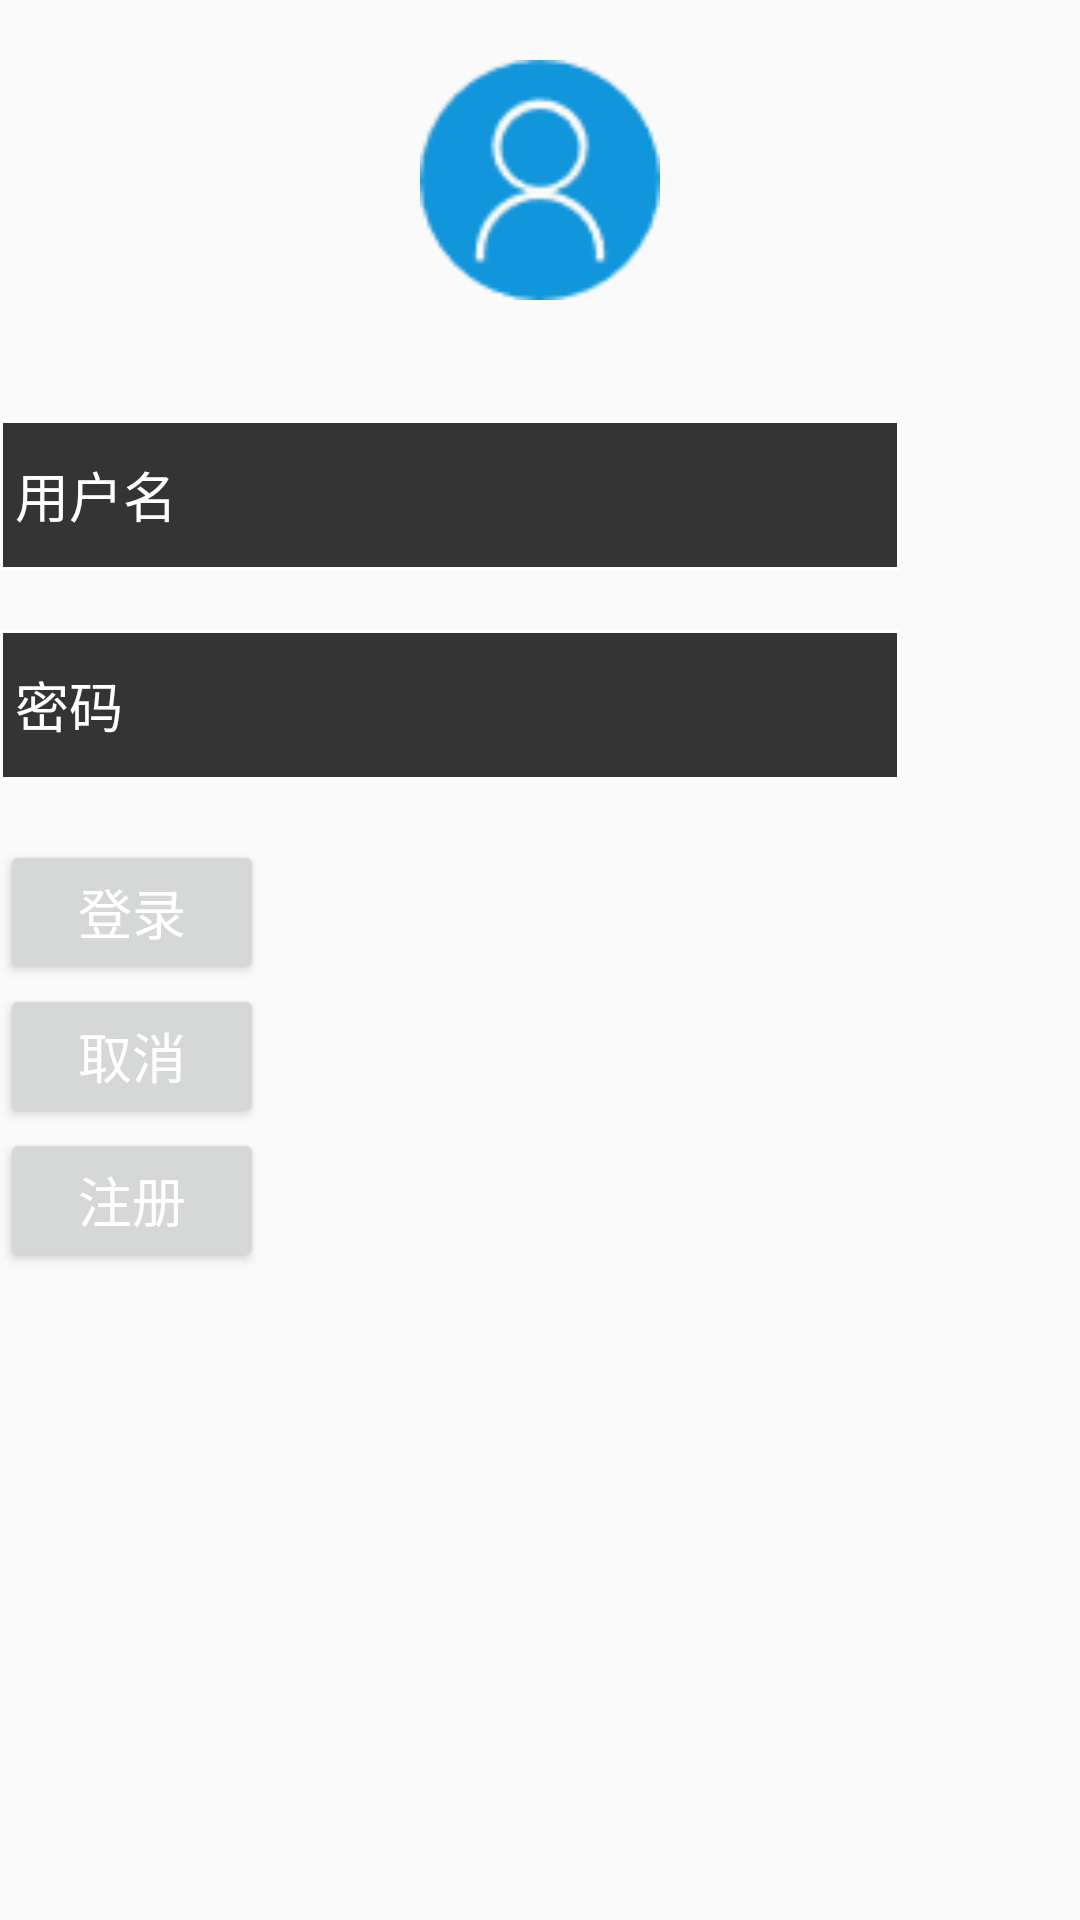

This screen was rendered from an Android layout file. Write that file and the resources it references.
<!-- AndroidManifest.xml: application theme AppTheme -->
<!-- res/layout/fragment_login.xml -->
<?xml version="1.0" encoding="utf-8"?>
<LinearLayout xmlns:android="http://schemas.android.com/apk/res/android"
    android:orientation="vertical" android:layout_width="350dp"
    android:layout_height="match_parent">
    <ImageView
        android:layout_width="80dp"
        android:layout_height="80dp"
        android:layout_marginTop="20dp"
        android:layout_marginBottom="20dp"
        android:src="@mipmap/user"
        android:layout_gravity="center_horizontal"/>


    <EditText
        android:id="@+id/et_uname"
        android:layout_width="300dp"
        android:layout_height="50dp"
        android:layout_marginTop="20dp"
        android:paddingLeft="5dp"
        android:text=""
        android:hint="@string/uname"
        android:textColorHint="@color/white"
        android:textColor="@color/white"
        android:textSize="18sp"
        android:background="@drawable/bg_edittext_black"
        />

    <EditText
        android:id="@+id/et_upassword"
        android:layout_width="300dp"
        android:layout_height="50dp"
        android:layout_marginTop="20dp"
        android:paddingLeft="5dp"
        android:text=""
        android:hint="@string/upassword"
        android:textColorHint="@color/white"
        android:textColor="@color/white"
        android:textSize="18sp"
        android:background="@drawable/bg_edittext_black"
        />

    <Button
        android:id="@+id/btn_login"
        android:layout_width="wrap_content"
        android:layout_height="wrap_content"
        android:layout_marginTop="20dp"
        android:text="@string/login"
        android:textSize="18sp"
        android:textColor="@color/white"/>

    <Button
        android:id="@+id/btn_cancel"
        android:layout_width="wrap_content"
        android:layout_height="wrap_content"
        android:text="@string/cancel"
        android:textSize="18sp"
        android:textColor="@color/white"/>

    <Button
        android:id="@+id/btn_register"
        android:layout_width="wrap_content"
        android:layout_height="wrap_content"
        android:text="@string/register"
        android:textSize="18sp"
        android:textColor="@color/white"/>


</LinearLayout>
<!-- resources referenced by this layout -->
<resources>
  <color name="white">#ffffff</color>
  <!-- drawable bg_edittext_black (drawable) -->
  <?xml version="1.0" encoding="utf-8"?>
  <shape xmlns:android="http://schemas.android.com/apk/res/android"
      android:shape="rectangle">
  
      <solid android:color="@color/grayDark"/>
  
      <stroke android:color="@color/white" android:width="1dp"/>
  
      <corners android:radius="0dp"/>
  
  </shape>
  <!-- mipmap user: png bitmap (mipmap-mdpi, 1193 bytes) -->
  <string name="cancel">取消</string>
  <string name="login">登录</string>
  <string name="register">注册</string>
  <string name="uname">用户名</string>
  <string name="upassword">密码</string>
  <style name="AppTheme" parent="Theme.AppCompat.Light">
          
          <item name="colorPrimary">@color/colorPrimary</item>
          <item name="colorPrimaryDark">@color/colorPrimaryDark</item>
          <item name="colorAccent">@color/colorAccent</item>
      </style>
  <color name="grayDark">#FF353434</color>
  <color name="colorPrimary">#3F51B5</color>
  <color name="colorPrimaryDark">#303F9F</color>
  <color name="colorAccent">#FF4081</color>
</resources>
